The GitHub repository paanajot/goldbox contains a labelled image folder "color_detector" with 6 categories: green, green inputs, purple, purple inputs, red, red inputs. Examples follow, each with its label.

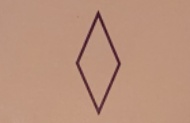
Label: purple

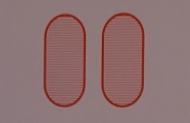
Label: red

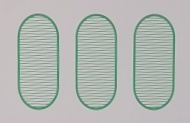
Label: green

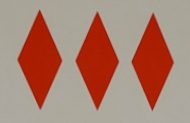
Label: red

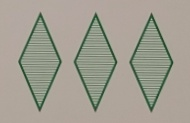
Label: green

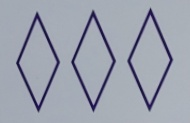
Label: purple
